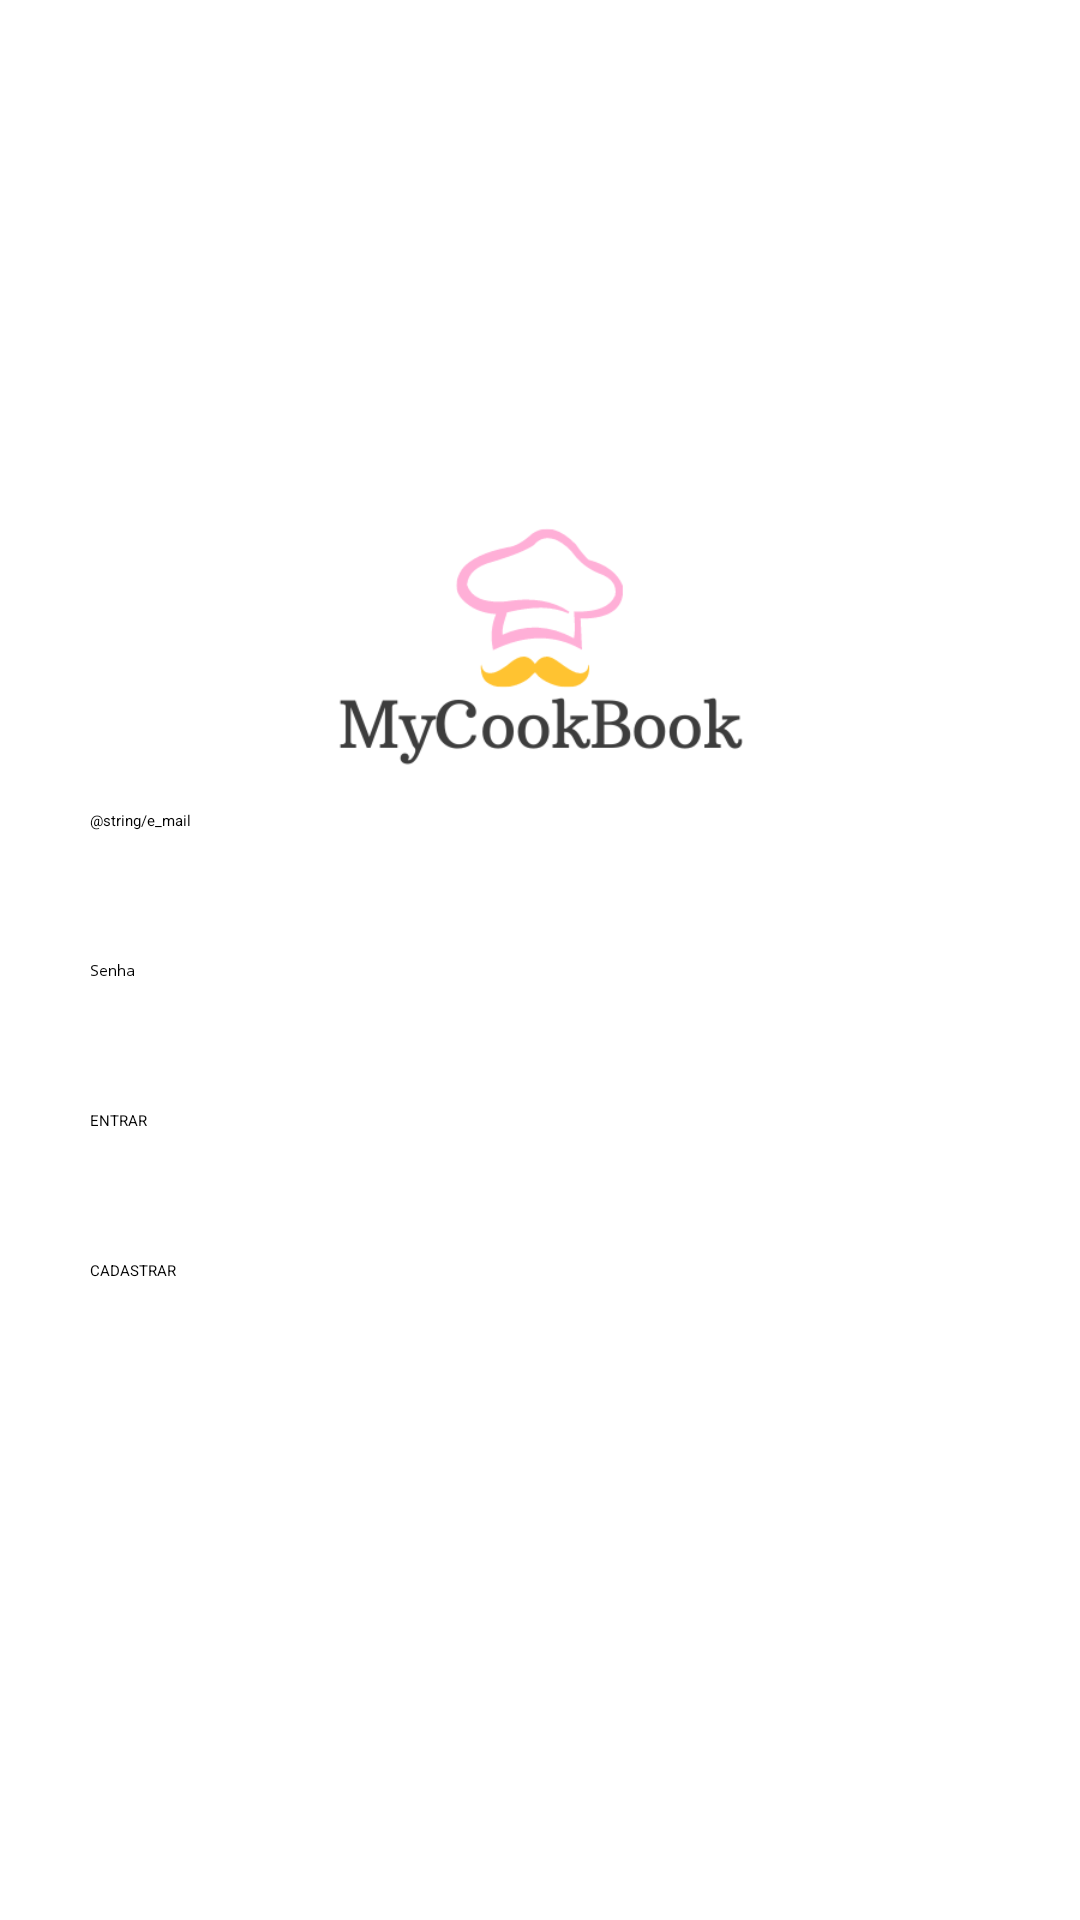

Android layout source for this screen:
<!-- AndroidManifest.xml: application theme Theme.MyCookBook -->
<!-- res/layout/activity_login.xml -->
<?xml version="1.0" encoding="utf-8"?>
<androidx.constraintlayout.widget.ConstraintLayout xmlns:android="http://schemas.android.com/apk/res/android"
    android:layout_width="match_parent"
    android:layout_height="match_parent"
    xmlns:app="http://schemas.android.com/apk/res-auto">
    <androidx.appcompat.widget.AppCompatImageView
        android:layout_width="200dp"
        android:layout_height="200dp"
        app:srcCompat="@drawable/logo"
        android:layout_marginBottom="-50dp"
        app:layout_constraintBottom_toTopOf="@id/edittext_email_login"
        app:layout_constraintStart_toStartOf="@id/edittext_email_login"
        app:layout_constraintEnd_toEndOf="@id/edittext_email_login"/>
    <androidx.appcompat.widget.AppCompatEditText
        android:id="@+id/edittext_email_login"
        android:layout_width="300dp"
        android:layout_height="50dp"
        android:inputType="textEmailAddress"
        android:layout_marginBottom="50dp"
        app:layout_constraintTop_toTopOf="parent"
        app:layout_constraintStart_toStartOf="parent"
        app:layout_constraintEnd_toEndOf="parent"
        app:layout_constraintBottom_toBottomOf="parent"
        android:hint="@string/e_mail"/>
    <androidx.appcompat.widget.AppCompatEditText
        android:id="@+id/edititext_senha_login"
        android:layout_width="300dp"
        android:layout_height="50dp"
        android:inputType="textPassword"
        app:layout_constraintTop_toBottomOf="@id/edittext_email_login"
        app:layout_constraintStart_toStartOf="@id/edittext_email_login"
        app:layout_constraintEnd_toEndOf="@id/edittext_email_login"
        android:hint="Senha"/>
    <androidx.appcompat.widget.AppCompatButton
        android:id="@+id/button_entrar_login"
        android:layout_width="300dp"
        android:layout_height="50dp"
        app:layout_constraintTop_toBottomOf="@id/edititext_senha_login"
        app:layout_constraintStart_toStartOf="@id/edititext_senha_login"
        app:layout_constraintEnd_toEndOf="@id/edititext_senha_login"
        android:text="ENTRAR"
        android:backgroundTint="@color/yellow"/>
    <androidx.appcompat.widget.AppCompatButton
        android:id="@+id/button_cadastrar_login"
        android:layout_width="300dp"
        android:layout_height="50dp"
        app:layout_constraintTop_toBottomOf="@id/button_entrar_login"
        app:layout_constraintStart_toStartOf="@id/button_entrar_login"
        app:layout_constraintEnd_toEndOf="@id/button_entrar_login"
        android:backgroundTint="@color/yellow"
        android:text="CADASTRAR"/>

</androidx.constraintlayout.widget.ConstraintLayout>
<!-- resources referenced by this layout -->
<resources>
  <color name="yellow">#ffc331</color>
  <!-- drawable logo: png bitmap (drawable, 17069 bytes) -->
  <style name="Theme.MyCookBook" parent="Theme.MaterialComponents.DayNight.NoActionBar">
          
          <item name="colorPrimary">@color/black</item>
          <item name="colorPrimaryVariant">@color/black</item>
          <item name="colorOnPrimary">@color/white</item>
          
          <item name="colorSecondary">@color/black</item>
          <item name="colorSecondaryVariant">@color/yellow</item>
          <item name="colorOnSecondary">@color/white</item>
          
          <item name="android:statusBarColor" tools:targetApi="l">?attr/colorPrimaryVariant</item>
          
      </style>
  <color name="black">#FF000000</color>
  <color name="white">#FFFFFFFF</color>
</resources>
